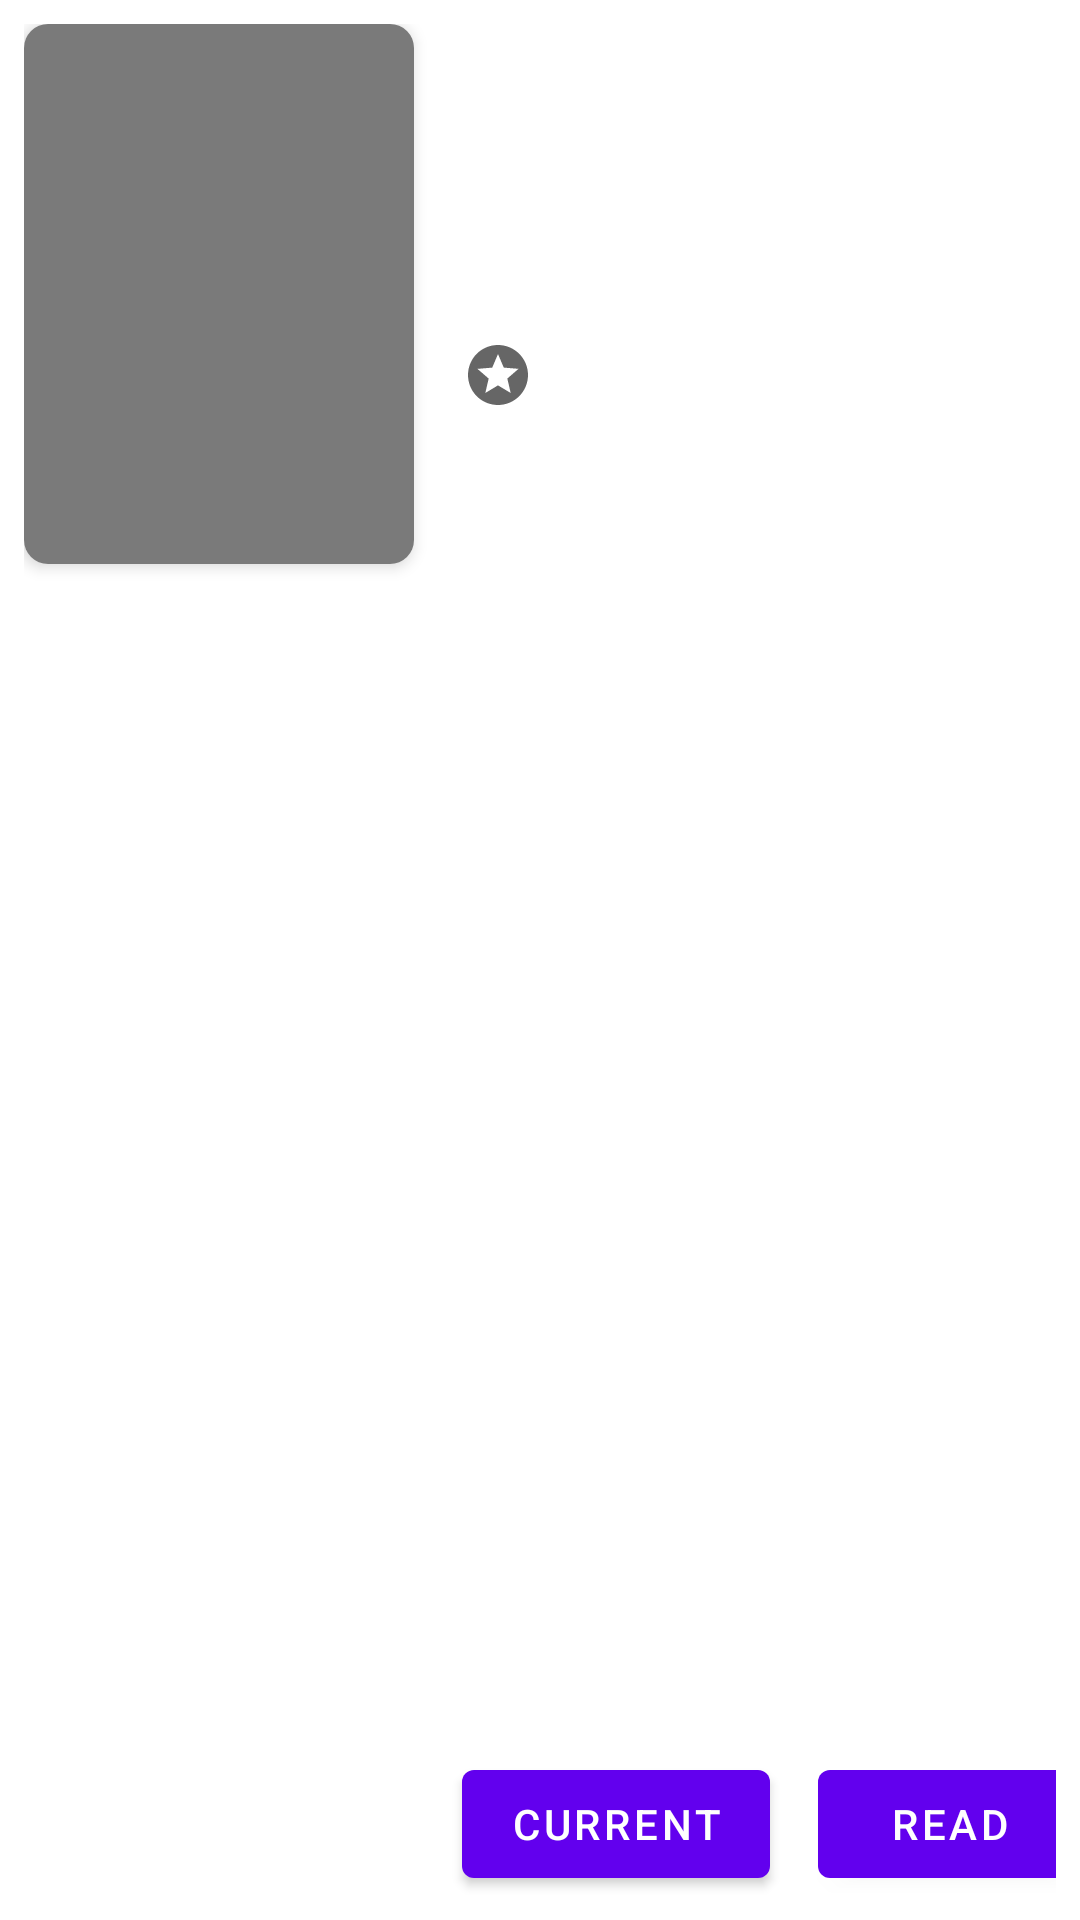

Android layout source for this screen:
<!-- AndroidManifest.xml: application theme Theme.MyReads -->
<!-- res/layout/adapter_book.xml -->
<?xml version="1.0" encoding="utf-8"?>
<androidx.constraintlayout.widget.ConstraintLayout
    xmlns:android="http://schemas.android.com/apk/res/android"
    xmlns:tools="http://schemas.android.com/tools"
    xmlns:app="http://schemas.android.com/apk/res-auto"
    android:layout_width="match_parent"
    android:layout_height="wrap_content"
    android:padding="@dimen/padding_8"
    android:paddingBottom="@dimen/margin_8"
    android:layout_marginBottom="@dimen/margin_8">

    <androidx.cardview.widget.CardView
        android:id="@+id/cardView"
        android:layout_width="@dimen/size_130"
        android:layout_height="@dimen/margin_180"
        app:cardCornerRadius="@dimen/radius_8"
        app:cardElevation="@dimen/elevation_3"
        android:layout_marginBottom="@dimen/margin_8"
        app:layout_constraintStart_toStartOf="parent"
        app:layout_constraintTop_toTopOf="parent">

        <ImageView
            android:id="@+id/imgCover"
            android:layout_width="match_parent"
            android:layout_height="match_parent"
            android:background="@color/grey"
            android:scaleType="centerCrop"
            app:layout_constraintBottom_toBottomOf="parent"
            app:layout_constraintTop_toTopOf="parent"/>

    </androidx.cardview.widget.CardView>

    <TextView
        android:id="@+id/tvType"
        android:layout_width="wrap_content"
        android:layout_height="wrap_content"
        android:layout_marginTop="@dimen/margin_8"
        android:background="@drawable/bg_rounded_primary"
        android:paddingStart="@dimen/padding_16"
        android:paddingTop="@dimen/padding_4"
        android:paddingEnd="@dimen/padding_16"
        android:paddingBottom="@dimen/padding_4"
        android:layout_marginStart="@dimen/margin_16"
        android:textColor="@color/white"
        app:layout_constraintStart_toEndOf="@+id/cardView"
        app:layout_constraintTop_toTopOf="parent" />

    <TextView
        android:id="@+id/tvTitle"
        android:layout_width="0dp"
        android:layout_height="wrap_content"
        android:layout_marginTop="@dimen/margin_8"
        android:layout_marginEnd="@dimen/margin_16"
        android:textColor="@color/colorText"
        android:textSize="@dimen/font_20"
        android:textStyle="bold"
        android:layout_marginStart="@dimen/margin_16"
        app:layout_constraintEnd_toEndOf="parent"
        app:layout_constraintStart_toEndOf="@+id/cardView"
        app:layout_constraintTop_toBottomOf="@+id/tvType"  />

    <TextView
        android:id="@+id/tvTotalEpisode"
        android:layout_width="wrap_content"
        android:layout_height="wrap_content"
        android:layout_marginTop="@dimen/margin_8"
        android:layout_marginStart="@dimen/margin_16"
        app:layout_constraintStart_toEndOf="@+id/cardView"
        app:layout_constraintTop_toBottomOf="@+id/tvTitle"
        tools:text="20 Episode" />

    <TextView
        android:id="@+id/tvRating"
        android:layout_width="wrap_content"
        android:layout_height="wrap_content"
        android:layout_marginTop="@dimen/margin_8"
        android:drawablePadding="@dimen/margin_8"
        android:gravity="center_vertical"
        android:layout_marginStart="@dimen/margin_16"
        app:drawableStartCompat="@drawable/ic_baseline_stars_24"
        app:layout_constraintStart_toEndOf="@+id/cardView"
        app:layout_constraintTop_toBottomOf="@+id/tvTotalEpisode"
        tools:text="82.12" />

    <com.google.android.material.button.MaterialButton
        android:id="@+id/btn_read"
        android:layout_width="wrap_content"
        android:layout_height="wrap_content"
        android:text="@string/read"
        android:layout_marginEnd="8dp"
        android:layout_marginStart="@dimen/margin_16"
        app:layout_constraintBottom_toBottomOf="parent"
        app:layout_constraintStart_toEndOf="@id/btn_current_read"/>

    <com.google.android.material.button.MaterialButton
        android:id="@+id/btn_current_read"
        android:layout_width="wrap_content"
        android:layout_marginStart="@dimen/margin_16"
        android:layout_height="wrap_content"
        android:text="@string/current"
        app:layout_constraintStart_toEndOf="@id/cardView"
        app:layout_constraintBottom_toBottomOf="parent"
        android:layout_marginEnd="8dp"
        app:layout_constraintEnd_toStartOf="@id/btn_read"/>
</androidx.constraintlayout.widget.ConstraintLayout>
<!-- resources referenced by this layout -->
<resources>
  <color name="colorText">#3A3A3A</color>
  <color name="grey">#7a7a7a</color>
  <color name="white">#FFFFFFFF</color>
  <dimen name="elevation_3">3dp</dimen>
  <dimen name="font_20">20sp</dimen>
  <dimen name="margin_16">16dp</dimen>
  <dimen name="margin_180">180dp</dimen>
  <dimen name="margin_8">8dp</dimen>
  <dimen name="padding_16">16dp</dimen>
  <dimen name="padding_4">4dp</dimen>
  <dimen name="padding_8">8dp</dimen>
  <dimen name="radius_8">8dp</dimen>
  <dimen name="size_130">130dp</dimen>
  <!-- drawable ic_baseline_stars_24 (drawable-v24) -->
  <vector xmlns:android="http://schemas.android.com/apk/res/android"
      android:width="24dp"
      android:height="24dp"
      android:viewportWidth="24"
      android:viewportHeight="24"
      android:tint="?attr/colorControlNormal">
      <path
          android:fillColor="@color/amber_600"
          android:pathData="M11.99,2C6.47,2 2,6.48 2,12s4.47,10 9.99,10C17.52,22 22,17.52 22,12S17.52,2 11.99,2zM16.23,18L12,15.45 7.77,18l1.12,-4.81 -3.73,-3.23 4.92,-0.42L12,5l1.92,4.53 4.92,0.42 -3.73,3.23L16.23,18z"/>
  </vector>
  <string name="current">Current</string>
  <string name="read">Read</string>
  <style name="Theme.MyReads" parent="Theme.MaterialComponents.DayNight.DarkActionBar">
          
          <item name="colorPrimary">@color/purple_500</item>
          <item name="colorPrimaryVariant">@color/purple_700</item>
          <item name="colorOnPrimary">@color/white</item>
          
          <item name="colorSecondary">@color/teal_200</item>
          <item name="colorSecondaryVariant">@color/teal_700</item>
          <item name="colorOnSecondary">@color/black</item>
          
          <item name="android:statusBarColor" tools:targetApi="l">?attr/colorPrimaryVariant</item>
          
      </style>
  <color name="amber_600">#FFB300</color>
  <color name="purple_500">#FF6200EE</color>
  <color name="purple_700">#FF3700B3</color>
  <color name="teal_200">#80CBC4</color>
  <color name="teal_700">#00796B</color>
  <color name="black">#FF000000</color>
</resources>
